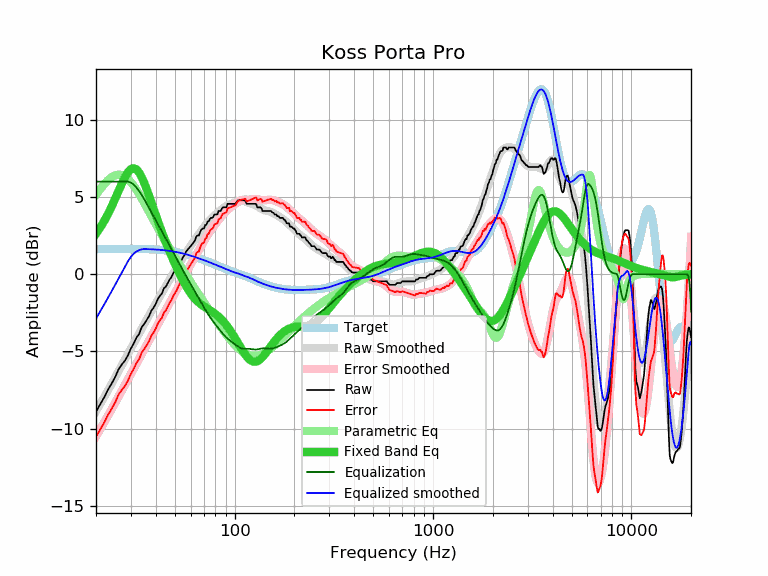

Data behind this chart, as committed beside it:
frequency, raw, error, smoothed, error_smoothed, equalization, parametric_eq, equalized_raw, equalized_smoothed, target
20, -8.90, -10.53, -8.87, -10.50, 6.00, 2.63, -2.90, -2.87, 1.63
21, -8.43, -10.06, -8.41, -10.04, 6.00, 3.02, -2.43, -2.41, 1.63
22, -7.97, -9.60, -7.95, -9.59, 6.00, 3.45, -1.97, -1.95, 1.63
23, -7.47, -9.11, -7.52, -9.15, 6.00, 3.91, -1.47, -1.52, 1.64
24, -7.07, -8.71, -7.09, -8.73, 6.00, 4.40, -1.07, -1.09, 1.64
25, -6.65, -8.29, -6.68, -8.32, 6.00, 4.90, -0.65, -0.68, 1.64
26, -6.15, -7.79, -6.28, -7.92, 6.00, 5.40, -0.15, -0.28, 1.64
27, -5.84, -7.48, -5.89, -7.53, 6.00, 5.87, 0.16, 0.11, 1.64
28, -5.59, -7.23, -5.51, -7.16, 6.00, 6.29, 0.41, 0.49, 1.64
29, -5.24, -6.88, -5.15, -6.80, 6.00, 6.61, 0.76, 0.85, 1.64
30, -4.80, -6.44, -4.80, -6.45, 5.94, 6.81, 1.14, 1.13, 1.64
31, -4.48, -6.12, -4.47, -6.11, 5.81, 6.87, 1.33, 1.34, 1.64
32, -4.10, -5.74, -4.14, -5.78, 5.61, 6.79, 1.51, 1.47, 1.64
33, -3.87, -5.51, -3.83, -5.46, 5.39, 6.58, 1.52, 1.56, 1.64
34, -3.42, -5.06, -3.52, -5.16, 5.13, 6.28, 1.71, 1.61, 1.64
35, -3.22, -4.85, -3.23, -4.86, 4.86, 5.92, 1.64, 1.63, 1.63
36, -2.97, -4.60, -2.94, -4.57, 4.57, 5.51, 1.60, 1.63, 1.63
37, -2.72, -4.34, -2.67, -4.29, 4.29, 5.09, 1.57, 1.62, 1.62
38, -2.37, -3.99, -2.40, -4.02, 4.02, 4.66, 1.65, 1.62, 1.62
39, -2.17, -3.78, -2.14, -3.76, 3.76, 4.24, 1.59, 1.61, 1.61
40, -1.92, -3.52, -1.90, -3.50, 3.50, 3.84, 1.58, 1.60, 1.60
41, -1.60, -3.19, -1.65, -3.25, 3.25, 3.45, 1.65, 1.59, 1.59
42, -1.39, -2.97, -1.42, -3.00, 3.00, 3.08, 1.61, 1.58, 1.58
43, -1.25, -2.82, -1.19, -2.76, 2.76, 2.72, 1.51, 1.57, 1.57
44, -0.91, -2.47, -0.97, -2.53, 2.53, 2.38, 1.62, 1.56, 1.56
45, -0.80, -2.34, -0.76, -2.30, 2.30, 2.06, 1.50, 1.54, 1.54
46, -0.57, -2.10, -0.55, -2.08, 2.08, 1.76, 1.51, 1.53, 1.53
47, -0.34, -1.85, -0.34, -1.86, 1.86, 1.47, 1.52, 1.51, 1.51
48, -0.18, -1.67, -0.15, -1.64, 1.64, 1.19, 1.46, 1.49, 1.49
49, 0.07, -1.41, 0.05, -1.43, 1.43, 0.93, 1.50, 1.48, 1.48
50, 0.23, -1.23, 0.24, -1.22, 1.22, 0.67, 1.45, 1.46, 1.46
51, 0.39, -1.04, 0.42, -1.01, 1.01, 0.43, 1.40, 1.43, 1.43
52, 0.62, -0.79, 0.60, -0.81, 0.81, 0.20, 1.43, 1.41, 1.41
53, 0.80, -0.59, 0.78, -0.61, 0.61, -0.02, 1.41, 1.39, 1.39
54, 0.91, -0.45, 0.94, -0.42, 0.42, -0.23, 1.33, 1.36, 1.36
55, 1.14, -0.20, 1.11, -0.23, 0.23, -0.42, 1.37, 1.34, 1.34
56, 1.25, -0.06, 1.26, -0.05, 0.05, -0.61, 1.30, 1.31, 1.31
57, 1.48, 0.19, 1.42, 0.13, -0.13, -0.78, 1.35, 1.29, 1.29
58, 1.60, 0.34, 1.56, 0.30, -0.30, -0.94, 1.30, 1.26, 1.26
59, 1.71, 0.48, 1.70, 0.47, -0.47, -1.09, 1.24, 1.23, 1.23
60, 1.82, 0.61, 1.84, 0.63, -0.63, -1.23, 1.19, 1.21, 1.21
61, 1.94, 0.76, 1.97, 0.80, -0.80, -1.36, 1.14, 1.18, 1.18
62, 2.05, 0.90, 2.10, 0.96, -0.96, -1.47, 1.09, 1.15, 1.15
63, 2.17, 1.05, 2.23, 1.11, -1.11, -1.58, 1.06, 1.12, 1.12
64, 2.44, 1.35, 2.36, 1.27, -1.27, -1.67, 1.17, 1.09, 1.09
65, 2.51, 1.45, 2.48, 1.42, -1.42, -1.76, 1.09, 1.06, 1.06
66, 2.51, 1.48, 2.60, 1.57, -1.57, -1.84, 0.94, 1.03, 1.03
67, 2.74, 1.74, 2.72, 1.72, -1.72, -1.91, 1.02, 1.00, 1.00
68, 2.90, 1.93, 2.83, 1.86, -1.86, -1.97, 1.04, 0.97, 0.97
69, 2.96, 2.02, 2.95, 2.00, -2.00, -2.03, 0.96, 0.94, 0.94
70, 2.96, 2.05, 3.05, 2.14, -2.14, -2.08, 0.82, 0.91, 0.91
71, 3.19, 2.31, 3.16, 2.27, -2.27, -2.14, 0.92, 0.88, 0.88
72, 3.20, 2.35, 3.26, 2.40, -2.40, -2.19, 0.80, 0.85, 0.85
73, 3.42, 2.60, 3.35, 2.53, -2.53, -2.23, 0.89, 0.82, 0.82
74, 3.42, 2.63, 3.44, 2.64, -2.64, -2.28, 0.78, 0.79, 0.79
75, 3.59, 2.82, 3.52, 2.76, -2.76, -2.33, 0.83, 0.77, 0.77
76, 3.65, 2.91, 3.60, 2.86, -2.86, -2.38, 0.79, 0.74, 0.74
77, 3.65, 2.94, 3.67, 2.97, -2.97, -2.42, 0.68, 0.71, 0.71
78, 3.71, 3.03, 3.74, 3.07, -3.07, -2.47, 0.64, 0.68, 0.68
79, 3.87, 3.22, 3.81, 3.16, -3.16, -2.52, 0.71, 0.65, 0.65
... 553 more rows
